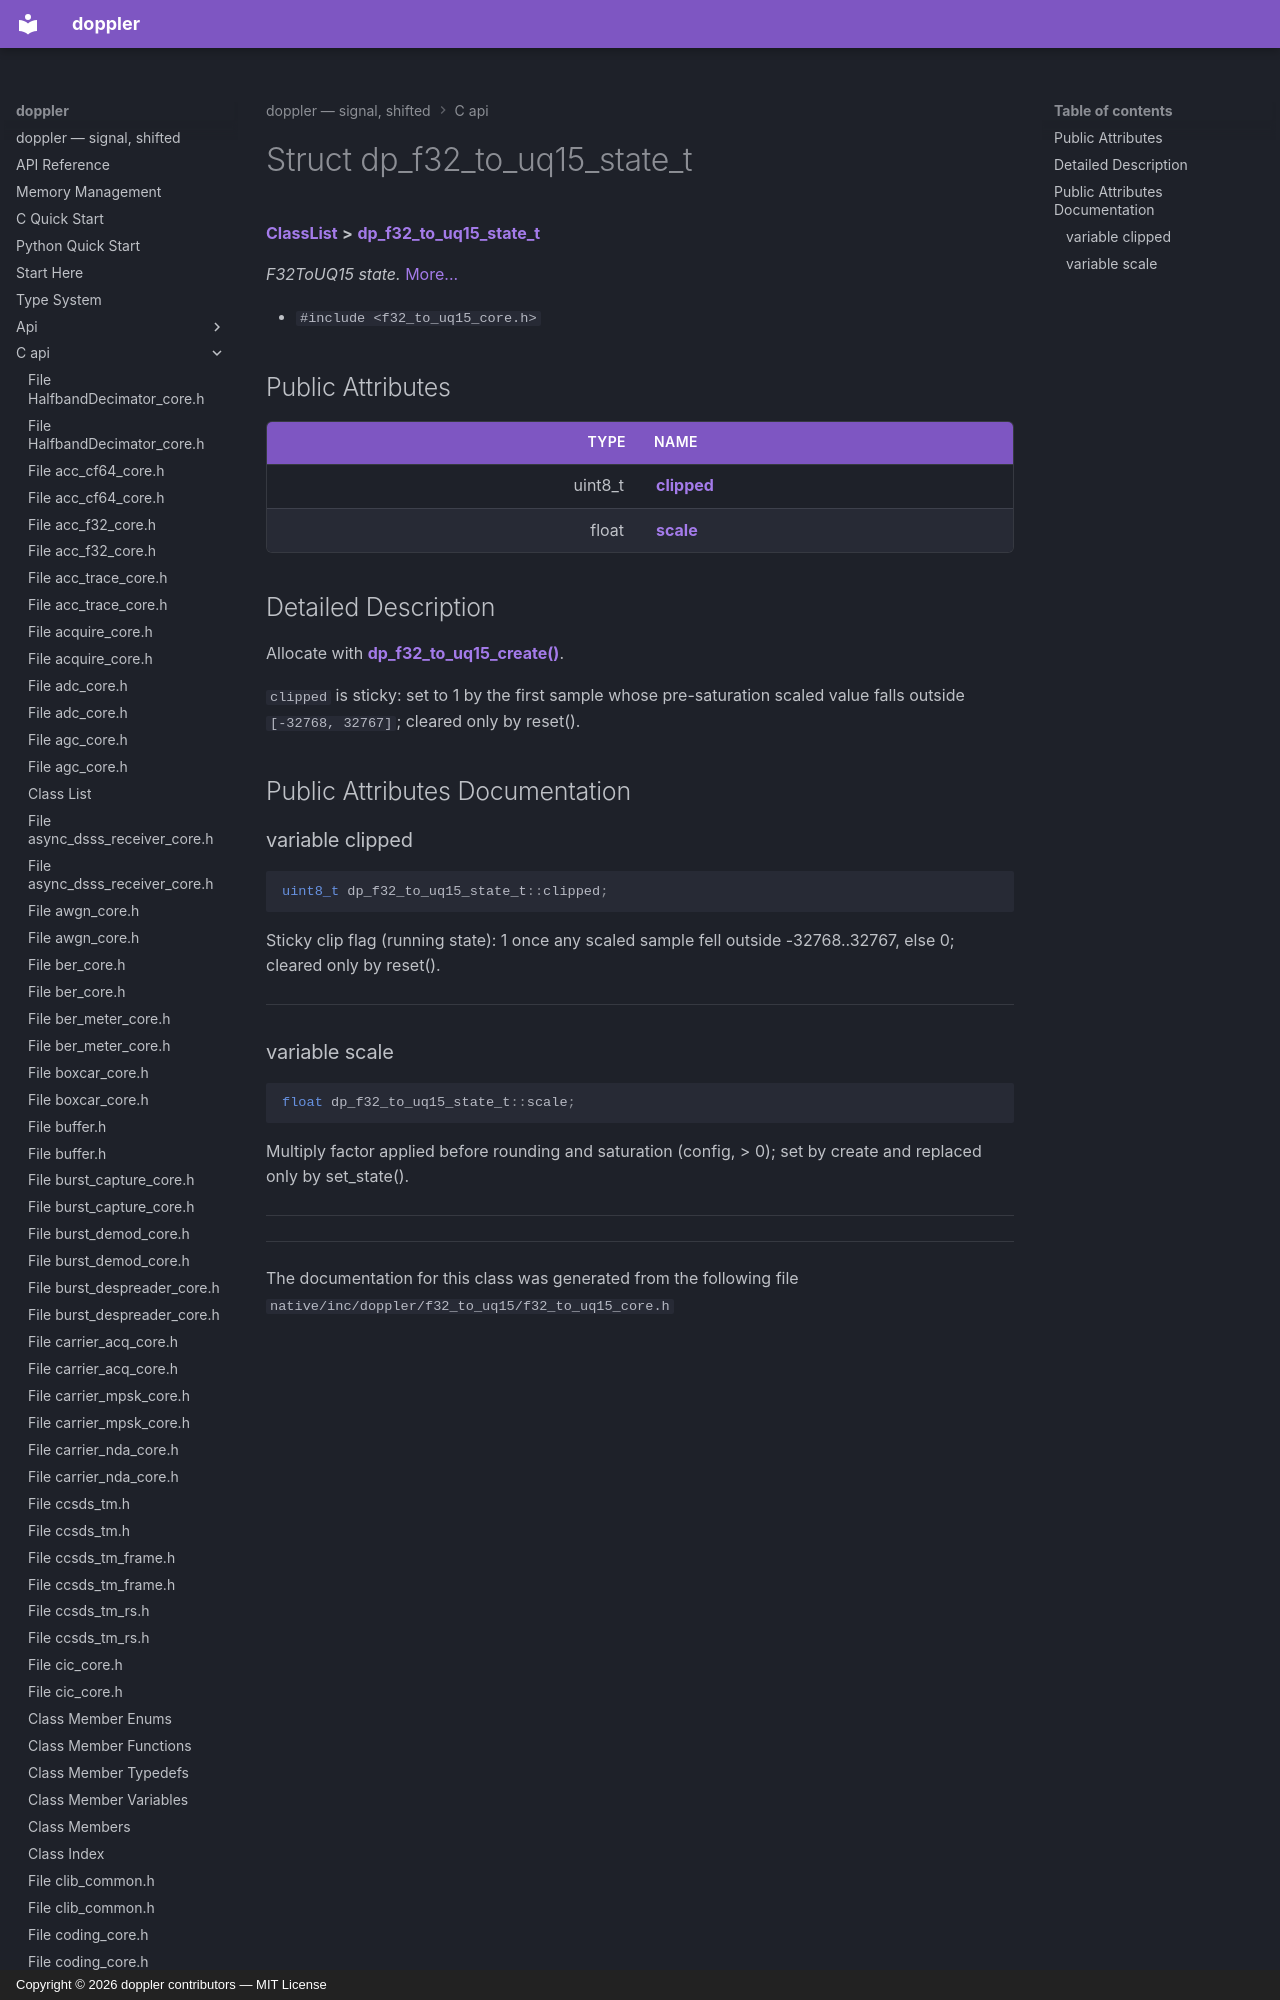

repository: doppler-dsp/doppler · page: c-api/structdp__f32__to__uq15__state__t/index.html · generator: mkdocs · copyright: Copyright © 2026 doppler contributors — MIT License



# Struct dp\_f32\_to\_uq15\_state\_t



[**ClassList**](annotated.md) **>** [**dp\_f32\_to\_uq15\_state\_t**](structdp__f32__to__uq15__state__t.md)



_F32ToUQ15 state._ [More...](#detailed-description)

* `#include <f32_to_uq15_core.h>`





















## Public Attributes

| Type | Name |
| ---: | :--- |
|  uint8\_t | [**clipped**](#variable-clipped)  <br> |
|  float | [**scale**](#variable-scale)  <br> |
